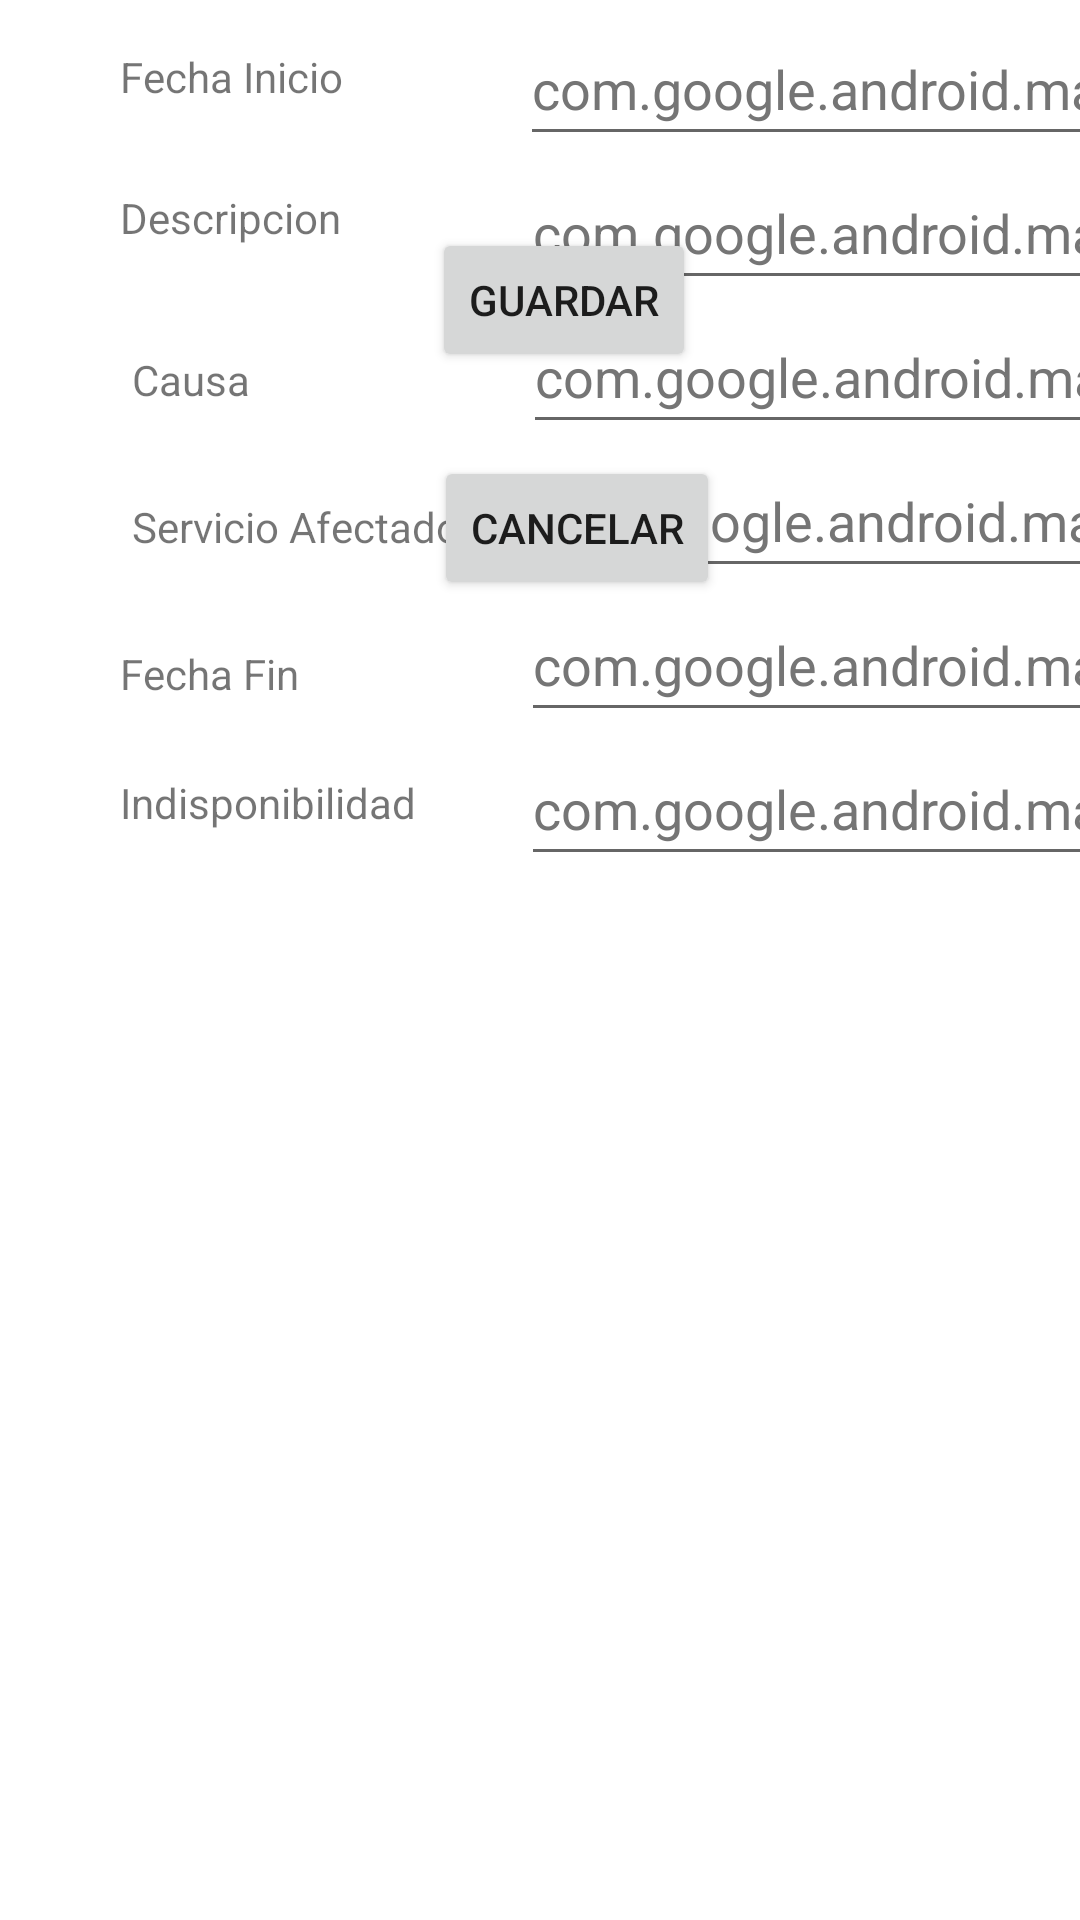

The Android layout XML behind this screen, and the referenced resources:
<!-- AndroidManifest.xml: application theme Theme.LABCorte01 -->
<!-- res/layout/activity_formulario_crud.xml -->
<?xml version="1.0" encoding="utf-8"?>
<androidx.constraintlayout.widget.ConstraintLayout xmlns:android="http://schemas.android.com/apk/res/android"
    xmlns:app="http://schemas.android.com/apk/res-auto"
    xmlns:tools="http://schemas.android.com/tools"
    android:id="@+id/txt_crud_ind"
    android:layout_width="match_parent"
    android:layout_height="match_parent"
    tools:context=".formulario_CRUD">

    <TextView
        android:id="@+id/textView"
        android:layout_width="wrap_content"
        android:layout_height="wrap_content"
        android:layout_marginStart="40dp"
        android:layout_marginTop="16dp"
        android:text="@string/fecha_inicio"
        app:layout_constraintStart_toStartOf="parent"
        app:layout_constraintTop_toTopOf="parent" />

    <TextView
        android:id="@+id/textView2"
        android:layout_width="wrap_content"
        android:layout_height="wrap_content"
        android:layout_marginStart="40dp"
        android:layout_marginTop="28dp"
        android:text="@string/descripcion"
        app:layout_constraintStart_toStartOf="parent"
        app:layout_constraintTop_toBottomOf="@+id/textView" />

    <TextView
        android:id="@+id/textView3"
        android:layout_width="wrap_content"
        android:layout_height="wrap_content"
        android:layout_marginStart="44dp"
        android:layout_marginTop="35dp"
        android:text="@string/causa"
        app:layout_constraintStart_toStartOf="parent"
        app:layout_constraintTop_toBottomOf="@+id/textView2" />

    <TextView
        android:id="@+id/textView4"
        android:layout_width="wrap_content"
        android:layout_height="wrap_content"
        android:layout_marginStart="44dp"
        android:layout_marginTop="30dp"
        android:text="@string/servicio_afectado"
        app:layout_constraintStart_toStartOf="parent"
        app:layout_constraintTop_toBottomOf="@+id/textView3" />


    <TextView
        android:id="@+id/textView5"
        android:layout_width="wrap_content"
        android:layout_height="wrap_content"
        android:layout_marginStart="40dp"
        android:layout_marginTop="30dp"
        android:text="@string/fecha_fin"
        app:layout_constraintStart_toStartOf="parent"
        app:layout_constraintTop_toBottomOf="@+id/textView4" />

    <TextView
        android:id="@+id/textView6"
        android:layout_width="wrap_content"
        android:layout_height="wrap_content"
        android:layout_marginStart="40dp"
        android:layout_marginTop="24dp"
        android:text="@string/indisponibilidad"
        app:layout_constraintStart_toStartOf="parent"
        app:layout_constraintTop_toBottomOf="@+id/textView5" />

    <EditText
        android:id="@+id/editTextDate"
        android:layout_width="wrap_content"
        android:layout_height="wrap_content"
        android:layout_marginStart="59dp"
        android:layout_marginTop="4dp"
        android:autofillHints=""
        android:ems="10"
        android:hint="@string/appbar_scrolling_view_behavior"

        android:inputType="date"
        android:minHeight="48dp"
        android:textColorHint="#757575"
        app:layout_constraintStart_toEndOf="@+id/textView"
        app:layout_constraintTop_toTopOf="parent"
        tools:ignore="DuplicateSpeakableTextCheck" />

    <EditText
        android:id="@+id/editTextDate2"
        android:layout_width="wrap_content"
        android:layout_height="wrap_content"
        android:layout_marginStart="74dp"
        android:autofillHints=""
        android:ems="10"

        android:hint="@string/appbar_scrolling_view_behavior"
        android:inputType="date"
        android:minHeight="48dp"
        android:textColorHint="#757575"
        app:layout_constraintStart_toEndOf="@+id/textView5"
        app:layout_constraintTop_toBottomOf="@+id/txt_crud_service"
        tools:ignore="MissingConstraints" />

    <Button
        android:id="@+id/bnt_crud_guardar"
        android:layout_width="wrap_content"
        android:layout_height="wrap_content"
        android:layout_marginTop="76dp"
        android:layout_marginEnd="128dp"
        android:text="@string/guardar"
        app:layout_constraintEnd_toEndOf="parent"
        app:layout_constraintTop_toTopOf="parent" />

    <Button
        android:id="@+id/btn_crud_cancelar"
        android:layout_width="wrap_content"
        android:layout_height="wrap_content"
        android:layout_marginTop="28dp"
        android:layout_marginEnd="120dp"
        android:text="@string/cancelar"
        app:layout_constraintEnd_toEndOf="parent"
        app:layout_constraintTop_toBottomOf="@+id/bnt_crud_guardar" />

    <EditText
        android:id="@+id/txt_crud_descrip"
        android:layout_width="wrap_content"
        android:layout_height="wrap_content"
        android:layout_marginStart="60dp"
        android:autofillHints=""
        android:ems="10"
        android:hint="@string/appbar_scrolling_view_behavior"
        android:inputType="textPersonName"
        android:minHeight="48dp"
        android:textColorHint="#757575"
        app:layout_constraintStart_toEndOf="@+id/textView2"
        app:layout_constraintTop_toBottomOf="@+id/editTextDate" />

    <EditText
        android:id="@+id/txt_crud_cause"
        android:layout_width="wrap_content"
        android:layout_height="wrap_content"
        android:layout_marginStart="91dp"
        android:autofillHints=""
        android:ems="10"
        android:hint="@string/appbar_scrolling_view_behavior"
        android:inputType="textPersonName"
        android:minHeight="48dp"
        android:textColorHint="#757575"
        app:layout_constraintStart_toEndOf="@+id/textView3"
        app:layout_constraintTop_toBottomOf="@+id/txt_crud_descrip" />

    <EditText
        android:id="@+id/txt_crud_service"
        android:layout_width="wrap_content"
        android:layout_height="wrap_content"
        android:layout_marginStart="19dp"
        android:autofillHints=""
        android:ems="10"
        android:hint="@string/bottom_sheet_behavior"
        android:inputType="textPersonName"
        android:minHeight="48dp"
        android:textColorHint="#757575"
        app:layout_constraintStart_toEndOf="@+id/textView4"
        app:layout_constraintTop_toBottomOf="@+id/txt_crud_cause" />

    <EditText
        android:id="@+id/editTextTextPersonName4"
        android:layout_width="wrap_content"
        android:layout_height="wrap_content"
        android:layout_marginStart="35dp"
        android:autofillHints=""
        android:ems="10"
        android:hint="@string/fab_transformation_sheet_behavior"
        android:inputType="textPersonName"
        android:minHeight="48dp"
        android:textColorHint="#757575"
        app:layout_constraintStart_toEndOf="@+id/textView6"
        app:layout_constraintTop_toBottomOf="@+id/editTextDate2" />
</androidx.constraintlayout.widget.ConstraintLayout>
<!-- resources referenced by this layout -->
<resources>
  <string name="cancelar">Cancelar</string>
  <string name="causa">Causa</string>
  <string name="descripcion">Descripcion</string>
  <string name="fecha_fin">Fecha Fin</string>
  <string name="fecha_inicio">Fecha Inicio</string>
  <string name="guardar">Guardar</string>
  <string name="indisponibilidad">Indisponibilidad</string>
  <string name="servicio_afectado">Servicio Afectado</string>
  <style name="Theme.LABCorte01" parent="Theme.MaterialComponents.DayNight.DarkActionBar">
          
          <item name="colorPrimary">@color/purple_500</item>
          <item name="colorPrimaryVariant">@color/purple_700</item>
          <item name="colorOnPrimary">@color/white</item>
          
          <item name="colorSecondary">@color/teal_200</item>
          <item name="colorSecondaryVariant">@color/teal_700</item>
          <item name="colorOnSecondary">@color/black</item>
          
          <item name="android:statusBarColor" tools:targetApi="l">?attr/colorPrimaryVariant</item>
          
      </style>
  <!-- not gathered from this repository: default colours our renderer supplied (Android Studio template values) -->
  <color name="purple_500">#FF6200EE</color>
  <color name="purple_700">#FF3700B3</color>
  <color name="teal_200">#FF03DAC5</color>
  <color name="teal_700">#FF018786</color>
  <color name="black">#FF000000</color>
  <color name="white">#FFFFFFFF</color>
</resources>
